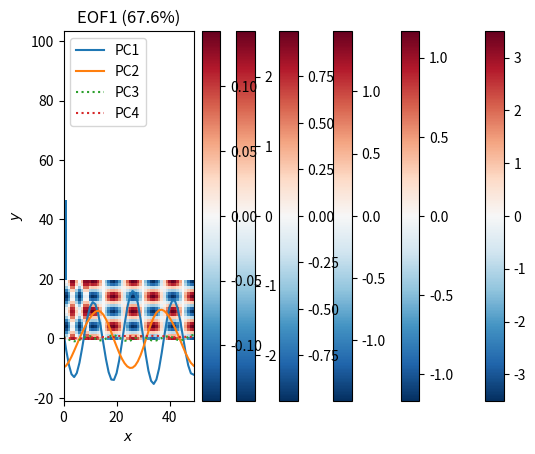
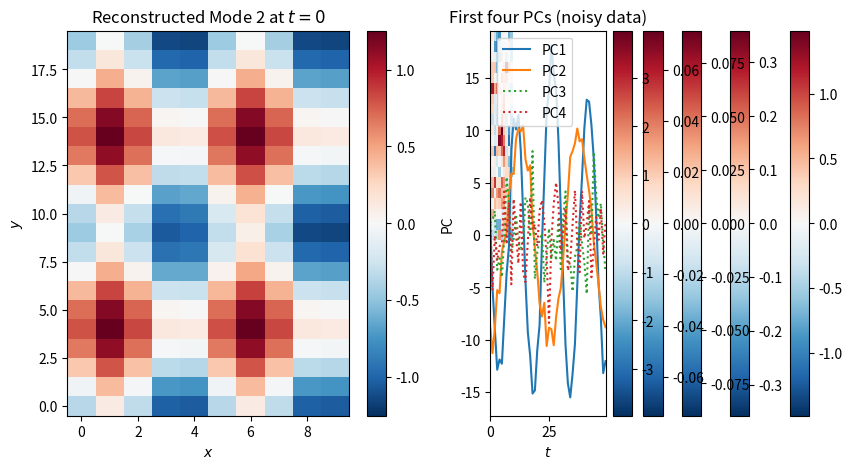
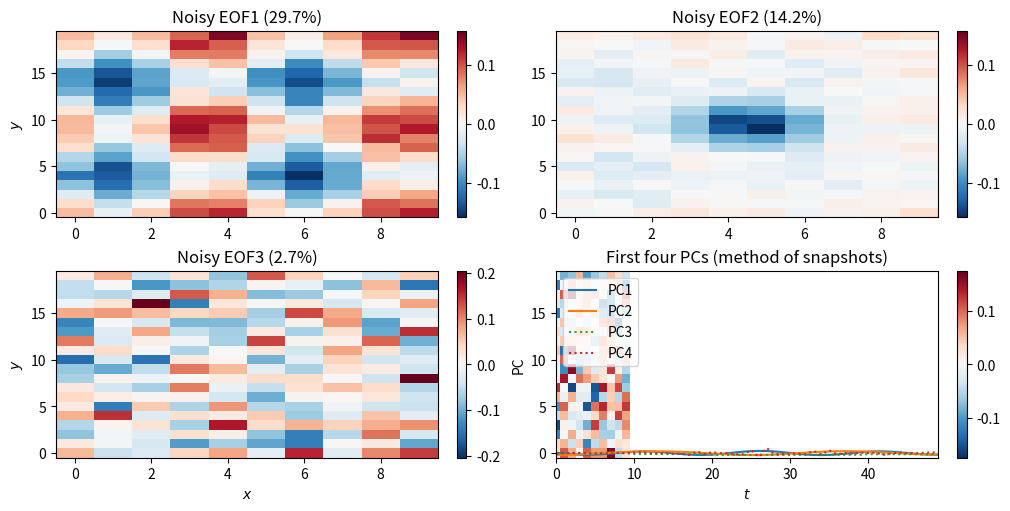
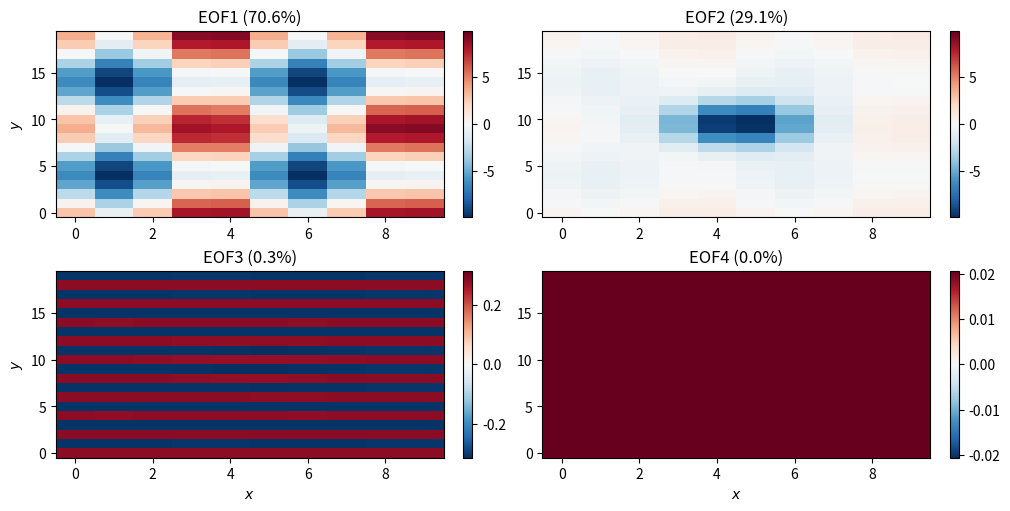

These figures' Python source, in order:
import numpy as np
import matplotlib.pyplot as plt
from matplotlib.colors import CenteredNorm

x, y, t = np.mgrid[0:10, 0:20, 0:50]
nx, ny, nt = x.shape[0], x.shape[1], x.shape[2]

x.shape

mode_1 = 4*np.exp(-((x - np.mean(x))**2)/3 - ((y - np.mean(y))**2)/5) * np.cos(2*np.pi*t/25)

plt.pcolormesh(x[:, :, 0], y[:, :, 0], mode_1[:, :, 0], cmap='RdBu_r', norm=CenteredNorm())
plt.colorbar()
plt.ylabel('$y$')
plt.xlabel('$x$')
plt.title('Mode 1 at $t=0$')

plt.pcolormesh(t[0, :, :], y[0, :, :], mode_1.mean(axis=0), cmap='RdBu_r', norm=CenteredNorm())
plt.colorbar()
plt.ylabel('$y$')
plt.xlabel('$t$')
plt.title('Mode 1 zonal mean over time')

mode_2 = (np.cos(2*np.pi*x/(0.5*nx) + 0.5*nx) + np.cos(2*np.pi*y/(0.5*ny) + 0.5*ny)) * np.sin(2*np.pi*t/15)

plt.pcolormesh(x[:, :, 2], y[:, :, 2], mode_2[:, :, 2], cmap='RdBu_r', norm=CenteredNorm())
plt.colorbar()
plt.ylabel('$y$')
plt.xlabel('$x$')
plt.title('Mode 2 at $t=0$')

plt.pcolormesh(t[0, :, :], y[0, :, :], mode_2.mean(axis=0), cmap='RdBu_r', norm=CenteredNorm())
plt.colorbar()
plt.ylabel('$y$')
plt.xlabel('$t$')
plt.title('Mode 2 zonal mean over time')

data = mode_1 + mode_2

plt.pcolormesh(x[:, :, 2], y[:, :, 2], data[:, :, 2], cmap='RdBu_r', norm=CenteredNorm())
plt.colorbar()
plt.ylabel('$y$')
plt.xlabel('$x$')
plt.title('Data at $t=0$')

data = (data.reshape(50, 10, 20) - data.mean(axis=2)).reshape(10, 20, 50)

data_2d = data.reshape(200, 50)

R = np.cov(data_2d)

R.shape

(eigval, eigvec) = np.linalg.eig(R)

i = np.argsort(-eigval)
eigval = -np.sort(-eigval)
eigvec = eigvec[:,i]

eigval.shape, eigvec.shape

plt.bar(range(10), np.real(eigval[0:10]))

eigval_sum = np.real(np.sum(eigval))

r = 4
eigval = eigval[:r]
eigvec = eigvec[:, :r]

pvar = np.real(eigval/eigval_sum*100)
pvar

np.real(eigval/np.trace(R)*100)

data_2d.shape, eigvec.shape

pcs = np.real(np.dot(data_2d.T, eigvec))

pcs.shape

plt.plot(pcs[:, 0], label='PC1')
plt.plot(pcs[:, 1], label='PC2')
plt.plot(pcs[:, 2], label='PC3', linestyle=':')
plt.plot(pcs[:, 3], label='PC4', linestyle=':')
plt.legend(loc='upper left')
plt.ylabel('PC')
plt.xlabel('$t$')
plt.xlim(0, nt-1)
plt.title('First four PCs')

eofs = np.real(eigvec.reshape(10, 20, r))

plt.pcolormesh(x[:, :, 0], y[:, :, 0], eofs[:, :, 0], cmap='RdBu_r', norm=CenteredNorm())
plt.colorbar()
plt.ylabel('$y$')
plt.xlabel('$x$')
plt.title('EOF1 (%.1f%%)' %pvar[0])

fig, ax = plt.subplots(1, 2, figsize=(10, 5))

mode_2_reco_plot = ax[0].pcolormesh(x[:, :, 0], y[:, :, 0], eofs[:, :, 0]*pcs[2, 0], cmap='RdBu_r', norm=CenteredNorm())
plt.colorbar(mode_2_reco_plot, ax=ax[0])
ax[0].set_ylabel('$y$')
ax[0].set_xlabel('$x$')
ax[0].set_title('Reconstructed Mode 2 at $t=0$')

mode_2_orig_plot = plt.pcolormesh(x[:, :, 2], y[:, :, 2], mode_2[:, :, 2], cmap='RdBu_r', norm=CenteredNorm())
plt.colorbar(mode_2_orig_plot, ax=ax[1])
ax[1].set_ylabel('$y$')
ax[1].set_xlabel('$x$')
ax[1].set_title('Original Mode 2 at $t=0$')

plt.pcolormesh(x[:, :, 0], y[:, :, 0], eofs[:, :, 1], cmap='RdBu_r', norm=CenteredNorm())
plt.colorbar()
plt.ylabel('$y$')
plt.xlabel('$x$')
plt.title('EOF2 (%.1f%%)' %pvar[1])

plt.pcolormesh(x[:, :, 0], y[:, :, 0], eofs[:, :, 2], cmap='RdBu_r', norm=CenteredNorm())
plt.colorbar()
plt.ylabel('$y$')
plt.xlabel('$x$')
plt.title('EOF3 (%.1f%%)' %pvar[2])

plt.pcolormesh(x[:, :, 0], y[:, :, 0], eofs[:, :, 3], cmap='RdBu_r', norm=CenteredNorm())
plt.colorbar()
plt.ylabel('$y$')
plt.xlabel('$x$')
plt.title('EOF4 (%.1f%%)' %pvar[3])

noisy_data = mode_1 + mode_2 + np.random.default_rng().normal(loc=0.0, scale=1.0, size=(nx, ny, nt))

plt.pcolormesh(x[:, :, 2], y[:, :, 2], noisy_data[:, :, 2], cmap='RdBu_r', norm=CenteredNorm())
plt.colorbar()
plt.ylabel('$y$')
plt.xlabel('$x$')
plt.title('Noisy data at $t=0$')

noisy_data = (noisy_data.reshape(50, 10, 20) - noisy_data.mean(axis=2)).reshape(10, 20, 50)
noisy_data_2d = noisy_data.reshape(200, 50)

n_R = np.cov(noisy_data_2d)
(n_eigval, n_eigvec) = np.linalg.eig(n_R)

n_i = np.argsort(-n_eigval)
n_eigval = -np.sort(-n_eigval)
n_eigvec = n_eigvec[:,i]
r = 4
n_eigval = n_eigval[:r]
n_eigvec = n_eigvec[:, :r]

n_pvar = np.real(n_eigval/np.trace(n_R)*100)
n_pcs = np.real(np.dot(noisy_data_2d.T, n_eigvec))
n_eofs = np.real(n_eigvec.reshape(10, 20, r))

plt.plot(n_pcs[:, 0], label='PC1')
plt.plot(n_pcs[:, 1], label='PC2')
plt.plot(n_pcs[:, 2], label='PC3', linestyle=':')
plt.plot(n_pcs[:, 3], label='PC4', linestyle=':')
plt.legend(loc='upper left')
plt.ylabel('PC')
plt.xlabel('$t$')
plt.xlim(0, nt-1)
plt.title('First four PCs (noisy data)')

n_fig, n_ax = plt.subplots(2, 2, figsize=(10, 5), layout='constrained')

noisy_eof1_plot = n_ax[0, 0].pcolormesh(x[:, :, 0], y[:, :, 0], n_eofs[:, :, 0], cmap='RdBu_r', norm=CenteredNorm())
plt.colorbar(noisy_eof1_plot, ax=n_ax[0, 0])
n_ax[0, 0].set_ylabel('$y$')
n_ax[0, 0].set_title('Noisy EOF1 (%.1f%%)' %n_pvar[0])

noisy_eof2_plot = n_ax[0, 1].pcolormesh(x[:, :, 0], y[:, :, 0], n_eofs[:, :, 1], cmap='RdBu_r', norm=CenteredNorm())
plt.colorbar(noisy_eof1_plot, ax=n_ax[0, 1])
n_ax[0, 1].set_title('Noisy EOF2 (%.1f%%)' %n_pvar[1])

noisy_eof3_plot = n_ax[1, 0].pcolormesh(x[:, :, 0], y[:, :, 0], n_eofs[:, :, 2], cmap='RdBu_r', norm=CenteredNorm())
plt.colorbar(noisy_eof3_plot, ax=n_ax[1, 0])
n_ax[1, 0].set_ylabel('$y$')
n_ax[1, 0].set_xlabel('$x$')
n_ax[1, 0].set_title('Noisy EOF3 (%.1f%%)' %n_pvar[2])

noisy_eof4_plot = n_ax[1, 1].pcolormesh(x[:, :, 0], y[:, :, 0], n_eofs[:, :, 3], cmap='RdBu_r', norm=CenteredNorm())
plt.colorbar(noisy_eof4_plot, ax=n_ax[1, 1])
n_ax[1, 1].set_xlabel('$x$')
n_ax[1, 1].set_title('Noisy EOF4 (%.1f%%)' %n_pvar[3])

s_R = np.cov(data_2d.T)
(s_eigval, s_eigvec) = np.linalg.eig(s_R)

s_i = np.argsort(-s_eigval)
s_eigval = -np.sort(-s_eigval)
s_eigvec = s_eigvec[:,s_i]
s_eigval = s_eigval[:r]
s_eigvec = s_eigvec[:, :r]

s_pvar = np.real(s_eigval/np.trace(s_R)*100)
s_pcs = np.real(s_eigvec)
s_eofs = np.real(np.dot(data_2d, s_eigvec)).reshape(10, 20, r)

plt.plot(s_pcs[:, 0], label='PC1')
plt.plot(s_pcs[:, 1], label='PC2')
plt.plot(s_pcs[:, 2], label='PC3', linestyle=':')
plt.plot(s_pcs[:, 3], label='PC4', linestyle=':')
plt.legend(loc='upper left')
plt.ylabel('PC')
plt.xlabel('$t$')
plt.xlim(0, nt-1)
plt.title('First four PCs (method of snapshots)')

s_fig, s_ax = plt.subplots(2, 2, figsize=(10, 5), layout='constrained')

mos_eof1_plot = s_ax[0, 0].pcolormesh(x[:, :, 0], y[:, :, 0], s_eofs[:, :, 0], cmap='RdBu_r', norm=CenteredNorm())
plt.colorbar(mos_eof1_plot, ax=s_ax[0, 0])
s_ax[0, 0].set_ylabel('$y$')
s_ax[0, 0].set_title('EOF1 (%.1f%%)' %s_pvar[0])

mos_eof2_plot = s_ax[0, 1].pcolormesh(x[:, :, 0], y[:, :, 0], s_eofs[:, :, 1], cmap='RdBu_r', norm=CenteredNorm())
plt.colorbar(mos_eof1_plot, ax=s_ax[0, 1])
s_ax[0, 1].set_title('EOF2 (%.1f%%)' %s_pvar[1])

mos_eof3_plot = s_ax[1, 0].pcolormesh(x[:, :, 0], y[:, :, 0], s_eofs[:, :, 2], cmap='RdBu_r', norm=CenteredNorm())
plt.colorbar(mos_eof3_plot, ax=s_ax[1, 0])
s_ax[1, 0].set_ylabel('$y$')
s_ax[1, 0].set_xlabel('$x$')
s_ax[1, 0].set_title('EOF3 (%.1f%%)' %s_pvar[2])

mos_eof4_plot = s_ax[1, 1].pcolormesh(x[:, :, 0], y[:, :, 0], s_eofs[:, :, 3], cmap='RdBu_r', norm=CenteredNorm())
plt.colorbar(mos_eof4_plot, ax=s_ax[1, 1])
s_ax[1, 1].set_xlabel('$x$')
s_ax[1, 1].set_title('EOF4 (%.1f%%)' %s_pvar[3])